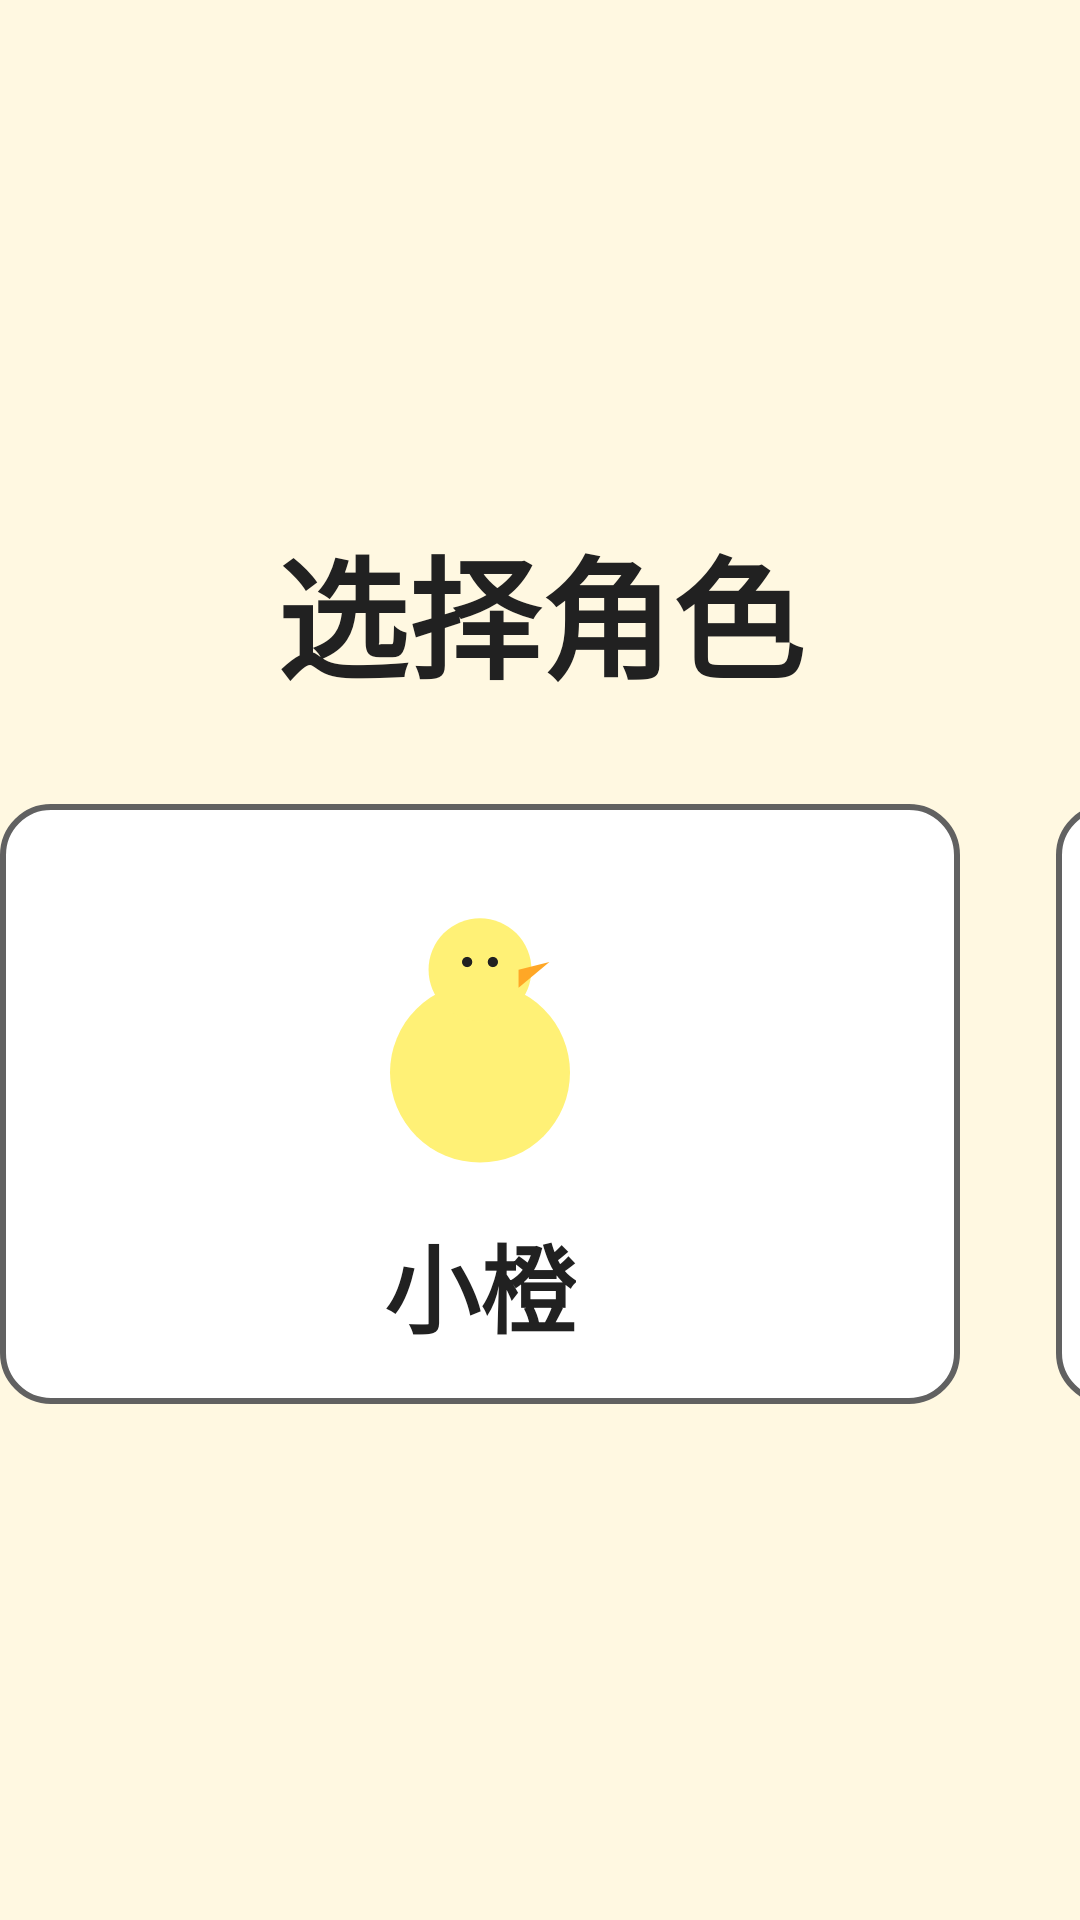

Layout XML and referenced resources for this Android screen:
<!-- AndroidManifest.xml: application theme Theme.HappyChicks -->
<!-- res/layout/activity_character_select.xml -->
<?xml version="1.0" encoding="utf-8"?>
<LinearLayout xmlns:android="http://schemas.android.com/apk/res/android"
    android:id="@+id/root"
    android:layout_width="match_parent"
    android:layout_height="match_parent"
    android:orientation="vertical"
    android:gravity="center"
    android:background="@color/bg_main"
    android:keepScreenOn="true">

    <TextView style="@style/Text.Headline"
        android:layout_width="wrap_content" android:layout_height="wrap_content"
        android:text="@string/character_select" android:layout_marginBottom="32dp" />

    <LinearLayout
        android:layout_width="wrap_content" android:layout_height="wrap_content"
        android:orientation="horizontal">

        <LinearLayout android:id="@+id/card_a" style="@style/MenuCard"
            android:orientation="vertical"
            android:layout_marginEnd="32dp">
            <ImageView android:layout_width="120dp" android:layout_height="120dp"
                android:layout_gravity="center" android:src="@drawable/ic_chick" />
            <TextView style="@style/Text.Title"
                android:layout_width="wrap_content" android:layout_height="wrap_content"
                android:layout_gravity="center" android:text="@string/character_a" />
        </LinearLayout>

        <LinearLayout android:id="@+id/card_b" style="@style/MenuCard"
            android:orientation="vertical">
            <ImageView android:layout_width="120dp" android:layout_height="120dp"
                android:layout_gravity="center" android:src="@drawable/ic_chick" />
            <TextView style="@style/Text.Title"
                android:layout_width="wrap_content" android:layout_height="wrap_content"
                android:layout_gravity="center" android:text="@string/character_b" />
        </LinearLayout>
    </LinearLayout>
</LinearLayout>
<!-- resources referenced by this layout -->
<resources>
  <color name="bg_main">#FFF8E1</color>
  <!-- drawable ic_chick (drawable) -->
  <vector xmlns:android="http://schemas.android.com/apk/res/android"
      android:width="140dp" android:height="140dp"
      android:viewportWidth="140" android:viewportHeight="140">
      <path android:pathData="M70,85 m-35,0 a35,35 0 1,0 70,0 a35,35 0 1,0 -70,0" android:fillColor="@color/chick_body" />
      <path android:pathData="M70,45 m-20,0 a20,20 0 1,0 40,0 a20,20 0 1,0 -40,0" android:fillColor="@color/chick_body" />
      <path android:pathData="M85,45 l12,-3 l-12,10 z" android:fillColor="@color/chick_beak" />
      <path android:pathData="M65,42 m-2,0 a2,2 0 1,0 4,0 a2,2 0 1,0 -4,0" android:fillColor="#212121" />
      <path android:pathData="M75,42 m-2,0 a2,2 0 1,0 4,0 a2,2 0 1,0 -4,0" android:fillColor="#212121" />
  </vector>
  <string name="character_a">小橙</string>
  <string name="character_b">小蓝</string>
  <string name="character_select">选择角色</string>
  <style name="MenuCard">
          <item name="android:background">@drawable/bg_menu_card</item>
          <item name="android:layout_width">@dimen/card_width</item>
          <item name="android:layout_height">@dimen/card_height</item>
          <item name="android:focusable">true</item>
          <item name="android:clickable">true</item>
          <item name="android:gravity">center</item>
          <item name="android:textSize">@dimen/text_title</item>
          <item name="android:textColor">@color/text_primary</item>
          <item name="android:textStyle">bold</item>
      </style>
  <style name="Text.Headline" parent="android:TextAppearance">
          <item name="android:textSize">@dimen/text_headline</item>
          <item name="android:textStyle">bold</item>
          <item name="android:textColor">@color/text_primary</item>
      </style>
  <style name="Text.Title" parent="android:TextAppearance">
          <item name="android:textSize">@dimen/text_title</item>
          <item name="android:textStyle">bold</item>
          <item name="android:textColor">@color/text_primary</item>
      </style>
  <style name="Theme.HappyChicks" parent="Theme.AppCompat.NoActionBar">
          <item name="colorPrimary">@color/primary</item>
          <item name="colorPrimaryDark">@color/primary_dark</item>
          <item name="colorAccent">@color/accent</item>
          <item name="android:windowBackground">@color/bg_main</item>
          <item name="android:windowNoTitle">true</item>
          <item name="android:windowFullscreen">true</item>
          <item name="android:windowContentOverlay">@null</item>
          <item name="android:textColorPrimary">@color/text_primary</item>
          <item name="android:textColorSecondary">@color/text_secondary</item>
      </style>
  <color name="chick_body">#FFF176</color>
  <color name="chick_beak">#FFA726</color>
  <dimen name="card_width">320dp</dimen>
  <dimen name="card_height">200dp</dimen>
  <dimen name="text_title">32sp</dimen>
  <color name="text_primary">#212121</color>
  <dimen name="text_headline">44sp</dimen>
  <color name="primary">#FFB74D</color>
  <color name="primary_dark">#F57C00</color>
  <color name="accent">#4FC3F7</color>
  <color name="text_secondary">#616161</color>
  <color name="bg_card_focused">#FFFFF176</color>
  <dimen name="card_corner">16dp</dimen>
  <dimen name="focus_stroke_width">4dp</dimen>
  <color name="bg_card">#FFFFFFFF</color>
</resources>
